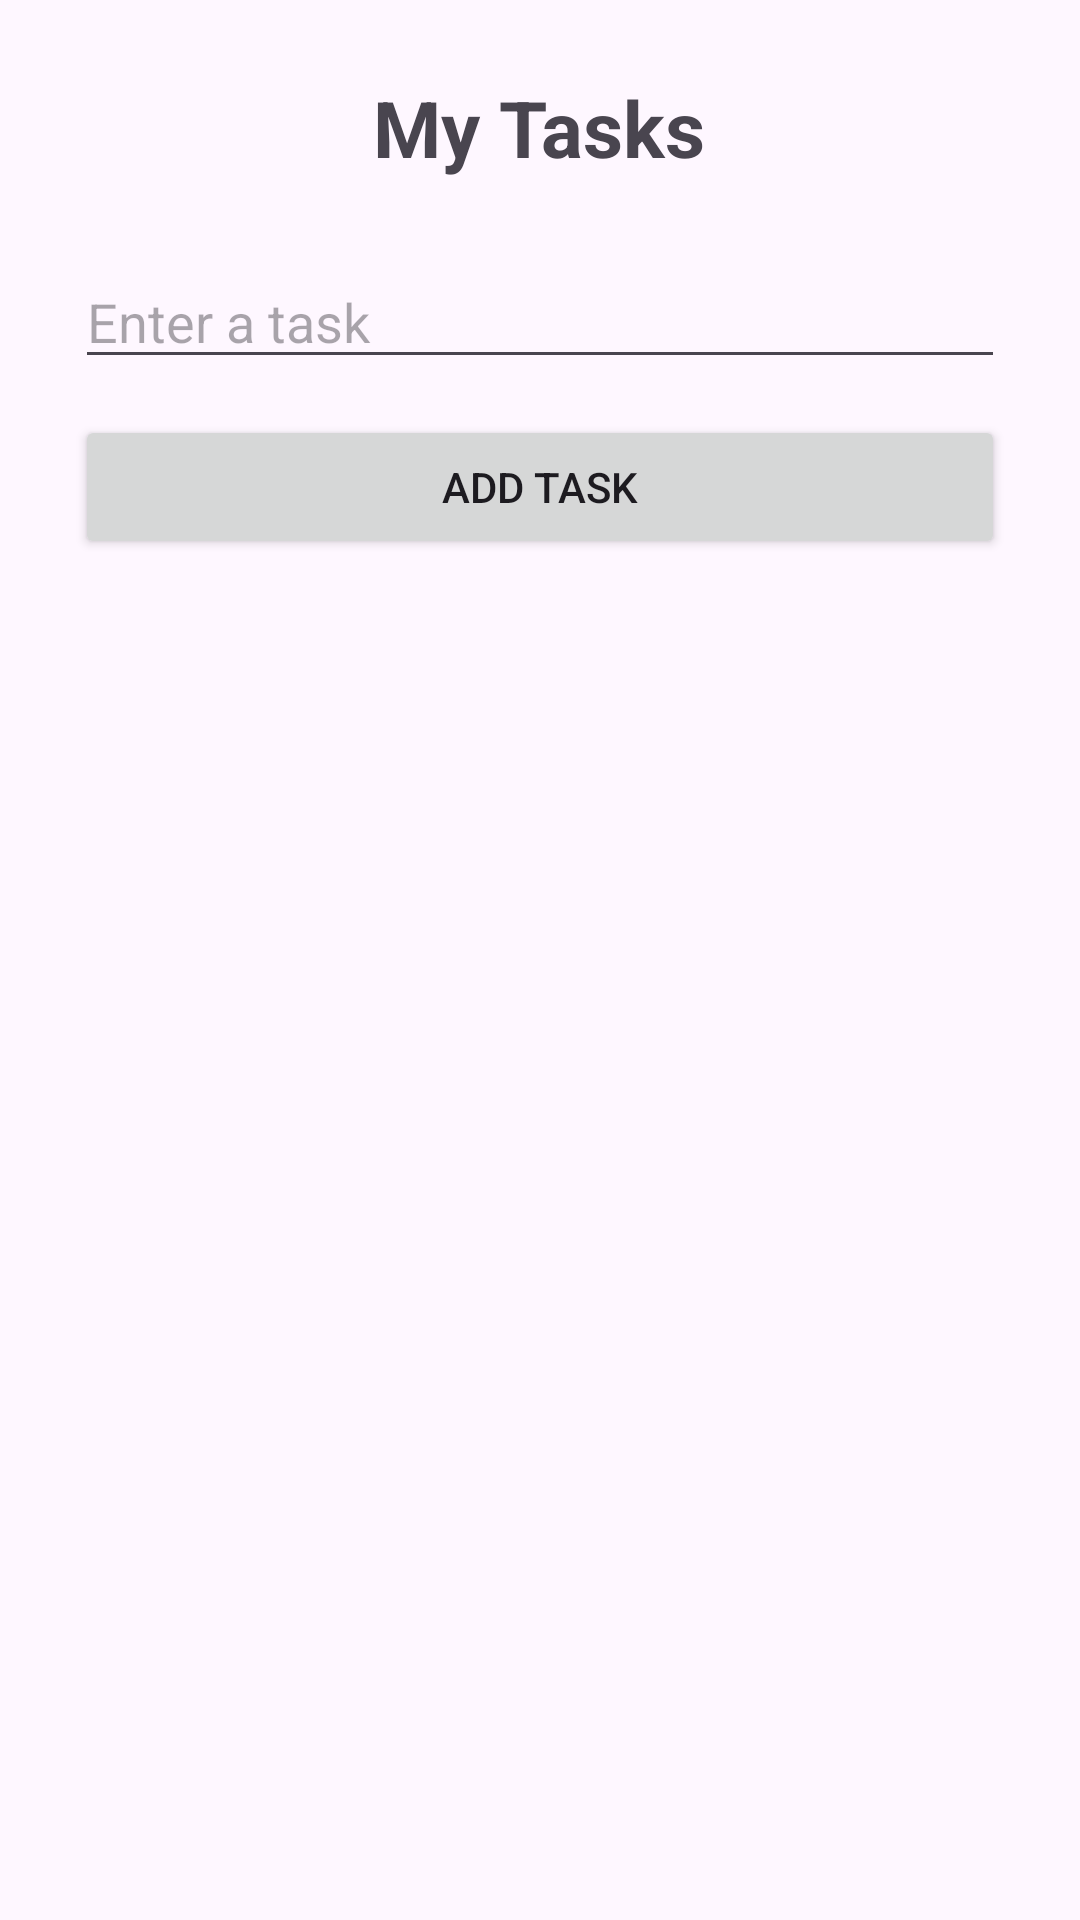

Here is an Android app screen rendered from its layout file. Give the layout XML and the strings, colors and styles it references.
<!-- AndroidManifest.xml: application theme Theme.StudyStreak -->
<!-- res/layout/activity_tasks.xml -->
<?xml version="1.0" encoding="utf-8"?>
<LinearLayout
    xmlns:android="http://schemas.android.com/apk/res/android"
    android:layout_width="match_parent"
    android:layout_height="match_parent"
    android:orientation="vertical"
    android:padding="25dp">

    <TextView
        android:layout_width="wrap_content"
        android:layout_height="wrap_content"
        android:text="My Tasks"
        android:textSize="26sp"
        android:textStyle="bold"
        android:layout_gravity="center"
        android:layout_marginBottom="25dp"/>

    <EditText
        android:id="@+id/taskInput"
        android:layout_width="match_parent"
        android:layout_height="wrap_content"
        android:hint="Enter a task"/>

    <Button
        android:id="@+id/addTaskButton"
        android:layout_width="match_parent"
        android:layout_height="wrap_content"
        android:text="Add Task"
        android:layout_marginTop="12dp"/>

    <ScrollView
        android:layout_width="match_parent"
        android:layout_height="0dp"
        android:layout_weight="1"
        android:layout_marginTop="20dp">

        <LinearLayout
            android:id="@+id/taskContainer"
            android:layout_width="match_parent"
            android:layout_height="wrap_content"
            android:orientation="vertical"/>

    </ScrollView>

</LinearLayout>
<!-- resources referenced by this layout -->
<resources>
  <style name="Theme.StudyStreak" parent="Base.Theme.StudyStreak" />
  <style name="Base.Theme.StudyStreak" parent="Theme.Material3.DayNight.NoActionBar">
          
          
      </style>
</resources>
